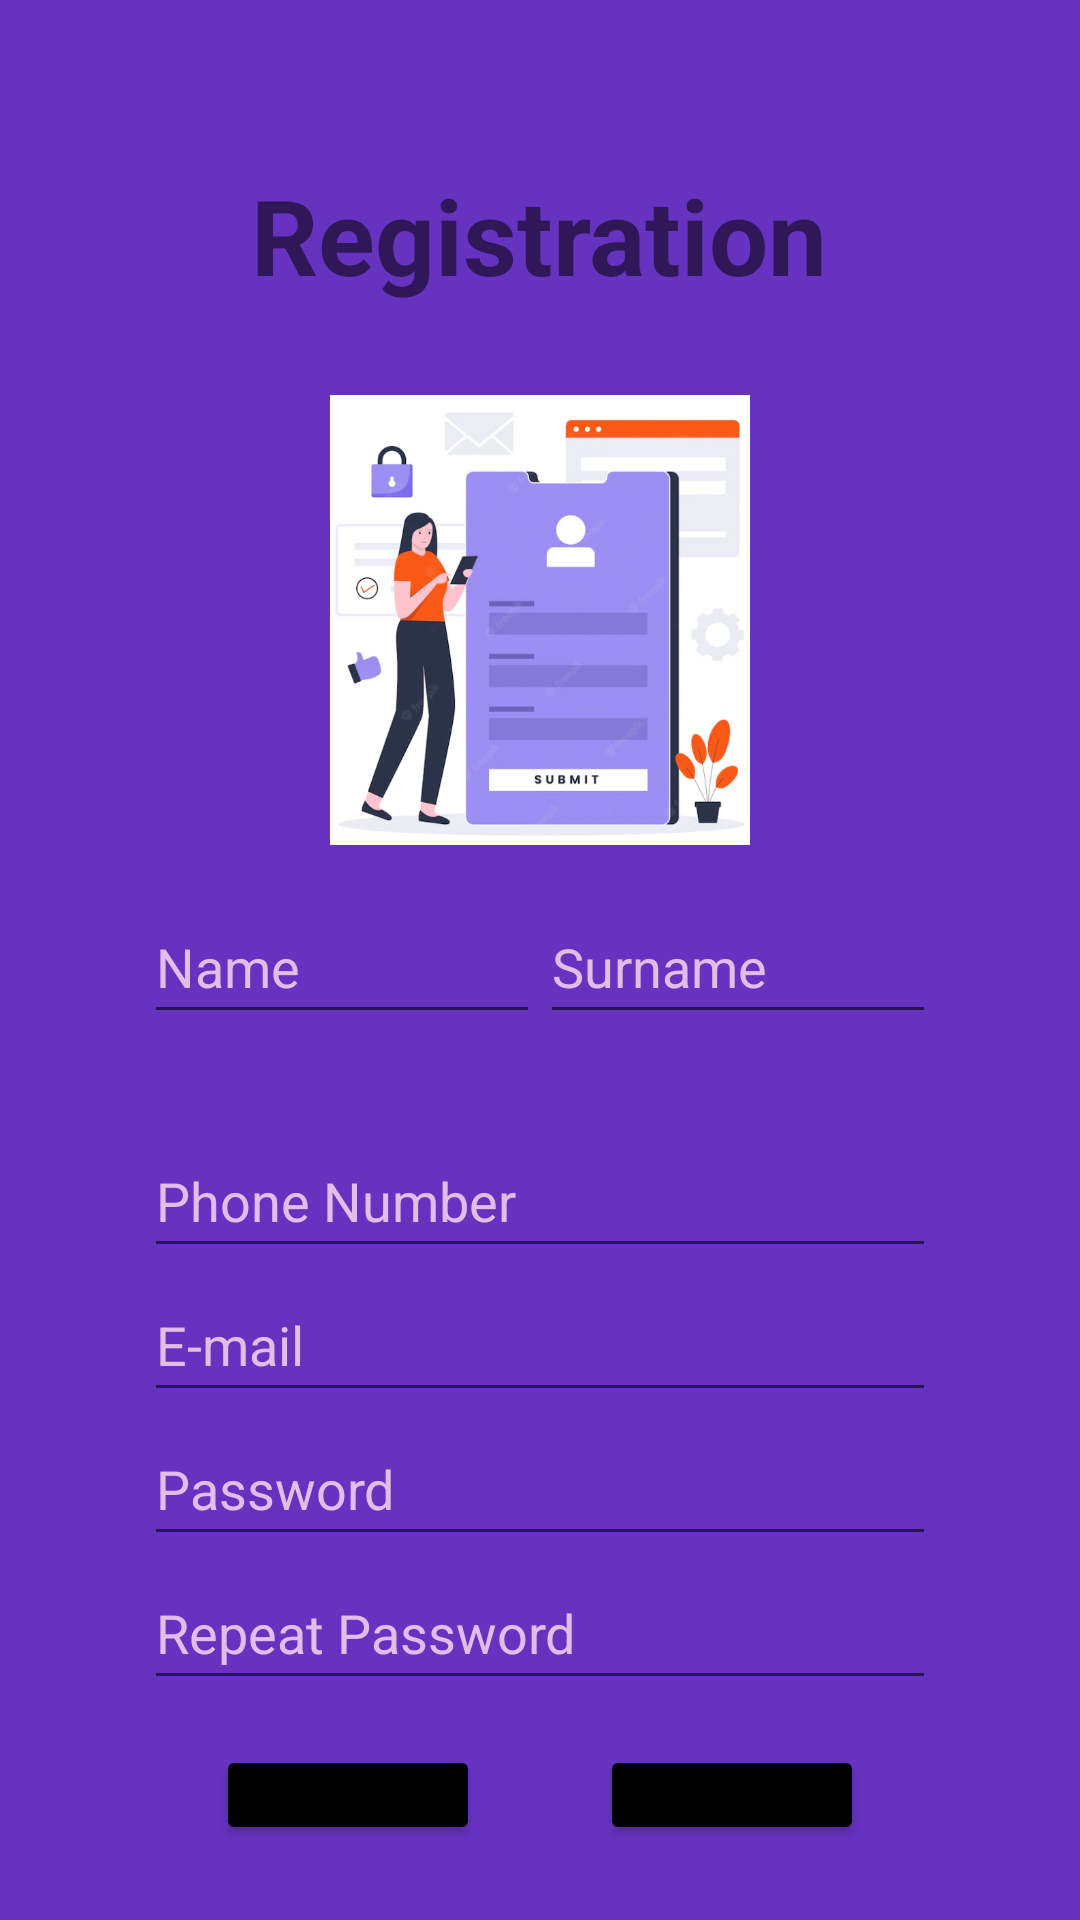

This screen was rendered from an Android layout file. Write that file and the resources it references.
<!-- AndroidManifest.xml: application theme Theme.GemplerlApp -->
<!-- res/layout/fragment_register.xml -->
<?xml version="1.0" encoding="utf-8"?>
<androidx.constraintlayout.widget.ConstraintLayout xmlns:android="http://schemas.android.com/apk/res/android"
    xmlns:tools="http://schemas.android.com/tools"
    android:layout_width="match_parent"
    android:layout_height="match_parent"
    xmlns:app="http://schemas.android.com/apk/res-auto"
    tools:context=".Register"
    android:background="#6633C1">

    <LinearLayout
        android:id="@+id/ll_main_layout"
        android:layout_width="match_parent"
        android:layout_height="match_parent"
        android:layout_marginStart="8dp"
        android:layout_marginEnd="8dp"
        android:background="#6633C1"
        android:gravity="center"
        android:orientation="vertical"
        android:padding="25dp"
        app:layout_constraintEnd_toEndOf="parent"
        app:layout_constraintStart_toStartOf="parent"
        app:layout_constraintTop_toTopOf="parent">

        <TextView
            android:layout_width="wrap_content"
            android:layout_height="wrap_content"
            android:padding="30dp"
            android:text="Registration"
            android:textSize="35sp"
            android:textStyle="bold" />

        <ImageView
            android:id="@+id/imageView3"
            android:layout_width="150dp"
            android:layout_height="150dp"
            android:layout_gravity="center"
            app:srcCompat="@drawable/womenregistering" />


        <LinearLayout
            android:layout_width="match_parent"
            android:layout_height="wrap_content"
            android:orientation="horizontal"
            android:padding="15sp">

            <EditText
                android:id="@+id/editTextName"
                android:layout_width="match_parent"
                android:layout_height="wrap_content"
                android:layout_weight="1"
                android:autofillHints=""
                android:hint="Name"
                android:minHeight="48dp"
                android:textColorHint="#E1BEE7" />

            <EditText
                android:id="@+id/editTextSurname"
                android:layout_width="match_parent"
                android:layout_height="wrap_content"
                android:layout_weight="1"
                android:hint="Surname"
                android:minHeight="48dp"
                android:textColorHint="#E1BEE7" />
        </LinearLayout>

        <LinearLayout
            android:layout_width="match_parent"
            android:layout_height="wrap_content"
            android:gravity="center"
            android:orientation="vertical"
            android:padding="15sp">

            <EditText
                android:id="@+id/editTextNumber"
                android:layout_width="match_parent"
                android:layout_height="wrap_content"
                android:hint="Phone Number"
                android:inputType="number"
                android:minHeight="48dp"
                android:textColorHint="#E1BEE7" />

            <EditText
                android:id="@+id/editTextEmail"
                android:layout_width="match_parent"
                android:layout_height="wrap_content"
                android:hint="E-mail"
                android:inputType="textEmailAddress"
                android:minHeight="48dp"
                android:textColorHint="#E1BEE7" />

            <EditText
                android:id="@+id/editTextPassword"
                android:layout_width="match_parent"
                android:layout_height="wrap_content"
                android:hint="Password"
                android:inputType="textPassword"
                android:minHeight="48dp"
                android:textColorHint="#E1BEE7" />

            <EditText
                android:id="@+id/editTextRepeatPassword"
                android:layout_width="match_parent"
                android:layout_height="wrap_content"
                android:hint="Repeat Password"
                android:inputType="textPassword"
                android:minHeight="48dp"
                android:textColorHint="#E1BEE7" />


        </LinearLayout>

        <LinearLayout
            android:layout_width="match_parent"
            android:layout_height="wrap_content"
            android:orientation="horizontal"
            android:gravity="center">

            <Button
                android:id="@+id/buttonRegister"
                android:layout_width="wrap_content"
                android:layout_height="wrap_content"
                android:backgroundTint="@color/black"
                android:layout_marginEnd="40dp"
                android:text="Register" />

            <Button
                android:id="@+id/buttonBack"
                android:layout_width="wrap_content"
                android:layout_height="wrap_content"
                android:backgroundTint="@color/black"
                android:text="Back" />
        </LinearLayout>


    </LinearLayout>


</androidx.constraintlayout.widget.ConstraintLayout>
<!-- resources referenced by this layout -->
<resources>
  <!-- drawable womenregistering: png bitmap (drawable, 191940 bytes) -->
  <style name="Theme.GemplerlApp" parent="Theme.MaterialComponents.DayNight.DarkActionBar">
          
          <item name="colorPrimary">@color/purple_500</item>
          <item name="colorPrimaryVariant">@color/purple_700</item>
          <item name="colorOnPrimary">@color/white</item>
          
          <item name="colorSecondary">@color/teal_200</item>
          <item name="colorSecondaryVariant">@color/teal_700</item>
          <item name="colorOnSecondary">@color/black</item>
          
          <item name="android:statusBarColor">?attr/colorPrimaryVariant</item>
          
      </style>
  <!-- not gathered from this repository: default colours our renderer supplied (Android Studio template values) -->
  <color name="purple_500">#FF6200EE</color>
  <color name="purple_700">#FF3700B3</color>
  <color name="teal_200">#FF03DAC5</color>
  <color name="teal_700">#FF018786</color>
  <color name="black">#FF000000</color>
  <color name="white">#FFFFFFFF</color>
</resources>
